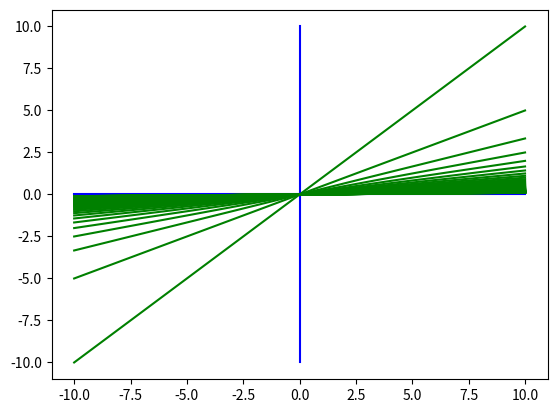

Source code (Python):
import numpy as np 
import matplotlib.pyplot as plt

x =np.linspace(-10,10,1001)
fx =x *x
x_axis= x *0
y =np.linspace(-10,10,1001)
y_axis= y *0

# #0
# m_fx= (x)**2
# plt.plot(x, x_axis,'b')
# plt.plot(y_axis,y,'b')
# plt.plot(x, m_fx)
# plt.show()

# # 1
# m_fx= (x+3)**2
# plt.plot(x, x_axis,'b')
# plt.plot(y_axis,y,'b')
# plt.plot(x, m_fx)
# plt.show()

# #2
# m_fx= (x+3)**2 -4
# plt.plot(x, x_axis,'b')
# plt.plot(y_axis,y,'b')
# plt.plot(x, m_fx)
# plt.show()

# #3
# m_fx= (x+3)**2 +4
# plt.plot(x, x_axis,'b')
# plt.plot(y_axis,y,'b')
# plt.plot(x, m_fx)
# plt.show()

# #4
# m_fx= (-x)**2
# plt.plot(x, x_axis,'b')
# plt.plot(y_axis,y,'b')
# plt.plot(x, m_fx)
# plt.show()

# #5
# m_fx= -(x)**2
# plt.plot(x, x_axis,'b')
# plt.plot(y_axis,y,'b')
# plt.plot(x, m_fx)
# plt.show()

# #6
# m_fx= -(-(x+3))**2-4
# plt.plot(x, x_axis,'b')
# plt.plot(y_axis,y,'b')
# plt.plot(x, m_fx)
# plt.show()

#6

plt.plot(x, x_axis,'b')
plt.plot(y_axis,y,'b')

for a in range(100):
    m_fx= 1/(a+1)*x
    plt.plot(x, m_fx,'g')
plt.show()